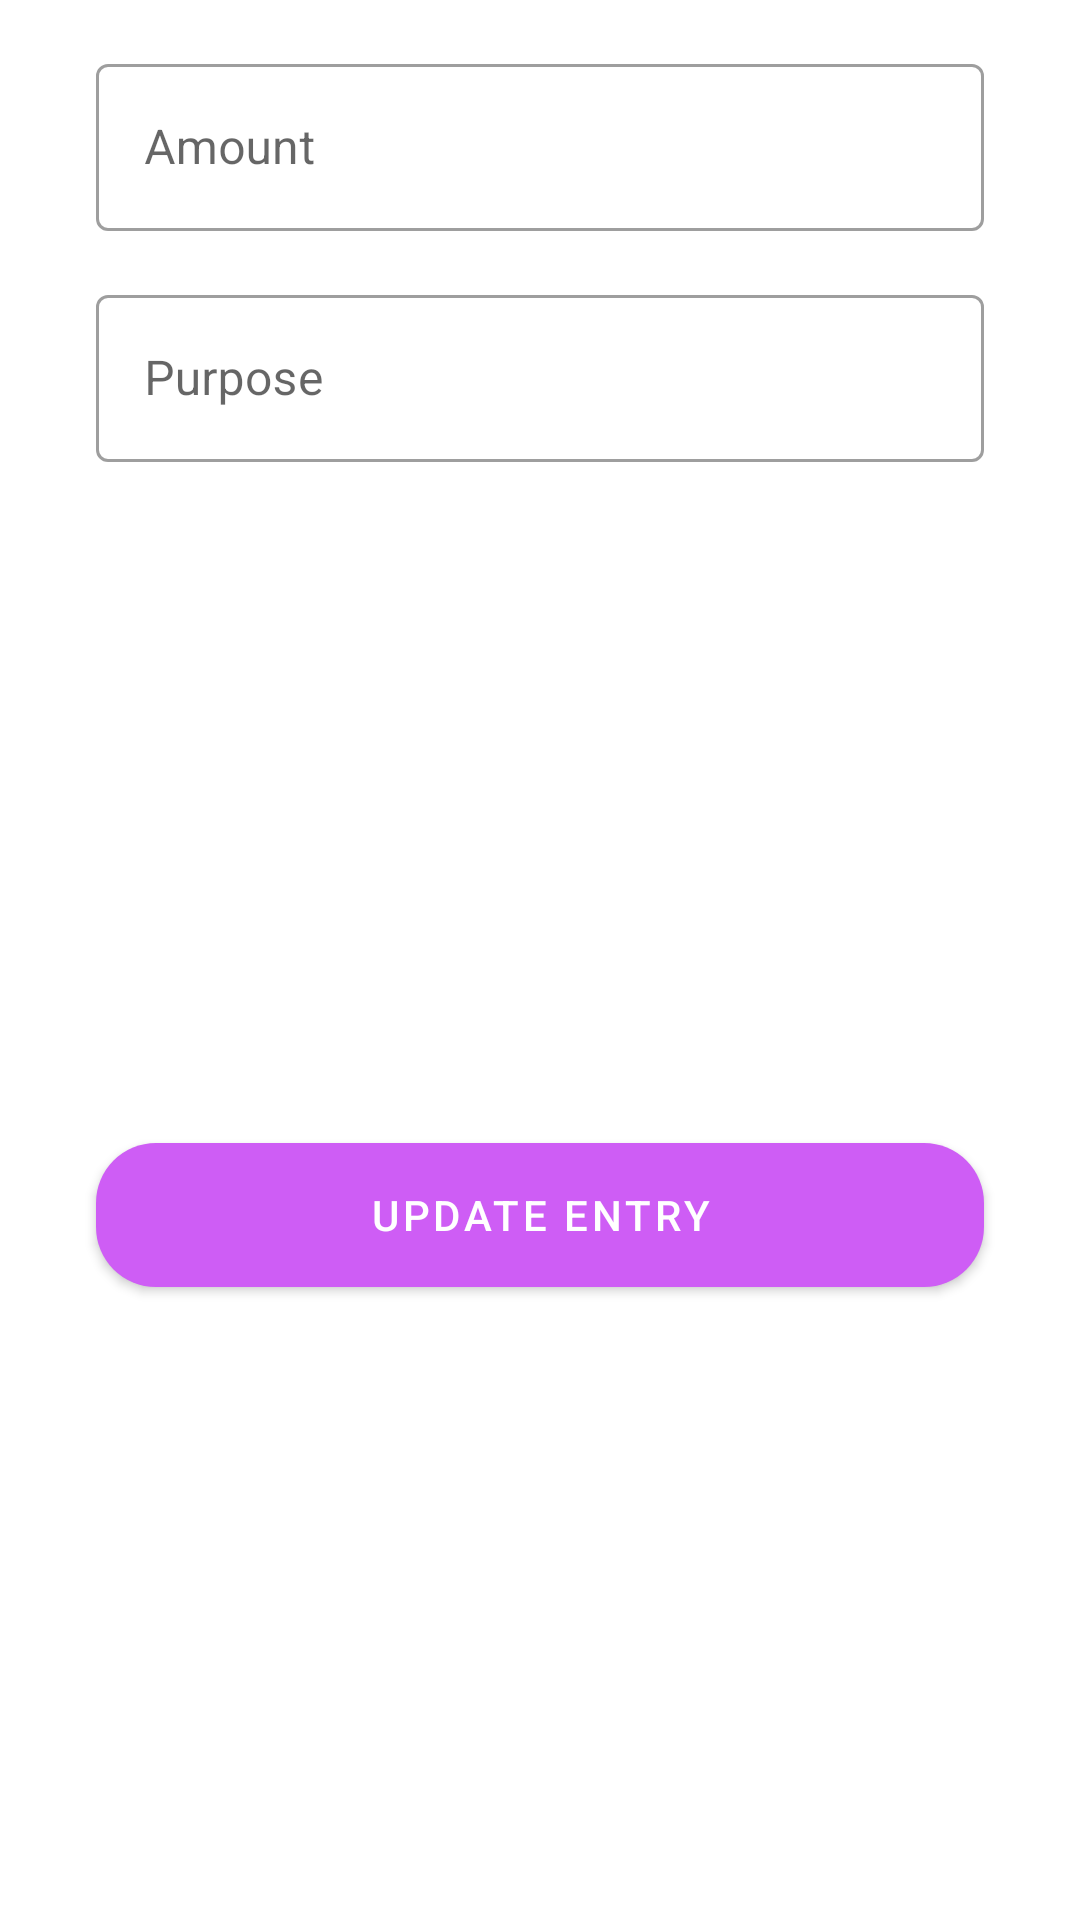

The Android layout XML behind this screen, and the referenced resources:
<!-- AndroidManifest.xml: application theme Theme.BudgetAppYoutube -->
<!-- res/layout/update_budget_bottom_sheet.xml -->
<?xml version="1.0" encoding="utf-8"?>
<androidx.constraintlayout.widget.ConstraintLayout xmlns:android="http://schemas.android.com/apk/res/android"
    xmlns:app="http://schemas.android.com/apk/res-auto"
    android:layout_width="match_parent"
    android:layout_height="wrap_content">


    <com.google.android.material.textfield.TextInputLayout
        android:id="@+id/updateAmountLayout"
        style="@style/Widget.MaterialComponents.TextInputLayout.OutlinedBox"
        android:layout_width="match_parent"
        android:layout_height="wrap_content"
        android:layout_marginStart="32dp"
        android:layout_marginTop="16dp"
        android:layout_marginEnd="32dp"
        android:hint="Amount"
        app:layout_constraintEnd_toEndOf="parent"
        app:layout_constraintHorizontal_bias="0.5"
        app:layout_constraintStart_toStartOf="parent"
        app:layout_constraintTop_toTopOf="parent">

        <com.google.android.material.textfield.TextInputEditText
            android:id="@+id/updateAmount"
            android:inputType="numberDecimal"
            android:layout_width="match_parent"
            android:layout_height="wrap_content" />
    </com.google.android.material.textfield.TextInputLayout>

    <com.google.android.material.textfield.TextInputLayout
        android:id="@+id/updatePurposeLayout"
        style="@style/Widget.MaterialComponents.TextInputLayout.OutlinedBox"
        android:layout_width="match_parent"
        android:layout_height="wrap_content"
        android:layout_marginStart="32dp"
        android:layout_marginTop="16dp"
        android:layout_marginEnd="32dp"
        android:hint="Purpose"
        app:layout_constraintEnd_toEndOf="parent"
        app:layout_constraintStart_toStartOf="parent"
        app:layout_constraintTop_toBottomOf="@+id/updateAmountLayout">
        <com.google.android.material.textfield.TextInputEditText
            android:id="@+id/updatePerpose"
            android:layout_width="match_parent"
            android:layout_height="wrap_content"/>

    </com.google.android.material.textfield.TextInputLayout>


    <com.google.android.material.button.MaterialButton
        android:id="@+id/updateBudgetEntry"
        android:layout_width="match_parent"
        android:layout_height="wrap_content"
        android:layout_marginStart="32dp"
        android:layout_marginTop="32dp"
        android:layout_marginEnd="32dp"
        android:layout_marginBottom="16dp"
        android:background="@drawable/btn_back"
        android:text="Update Entry"
        android:textColor="@color/white"
        app:layout_constraintBottom_toBottomOf="parent"
        app:layout_constraintEnd_toEndOf="parent"
        app:layout_constraintStart_toStartOf="parent"
        app:layout_constraintTop_toBottomOf="@+id/updatePurposeLayout" />

</androidx.constraintlayout.widget.ConstraintLayout>
<!-- resources referenced by this layout -->
<resources>
  <color name="white">#FFFFFFFF</color>
  <!-- drawable btn_back (drawable) -->
  <?xml version="1.0" encoding="utf-8"?>
  <shape xmlns:android="http://schemas.android.com/apk/res/android"
      android:shape="rectangle">
      <solid
          android:color="@color/primary"/>
      <corners
          android:radius="20dp"/>
  </shape>
  <style name="Theme.BudgetAppYoutube" parent="Theme.MaterialComponents.DayNight.DarkActionBar">
          
          <item name="colorPrimary">@color/primary</item>
          <item name="colorPrimaryVariant">@color/primaryDark</item>
          <item name="colorOnPrimary">@color/white</item>
          
          <item name="colorSecondary">@color/primary</item>
          <item name="colorSecondaryVariant">@color/primaryDark</item>
          <item name="colorOnSecondary">@color/black</item>
          
          <item name="android:statusBarColor" tools:targetApi="l">?attr/colorPrimaryVariant</item>
          
      </style>
  <color name="primary">#CE5DF5</color>
  <color name="primaryDark">#6E3682</color>
  <color name="black">#FF000000</color>
</resources>
